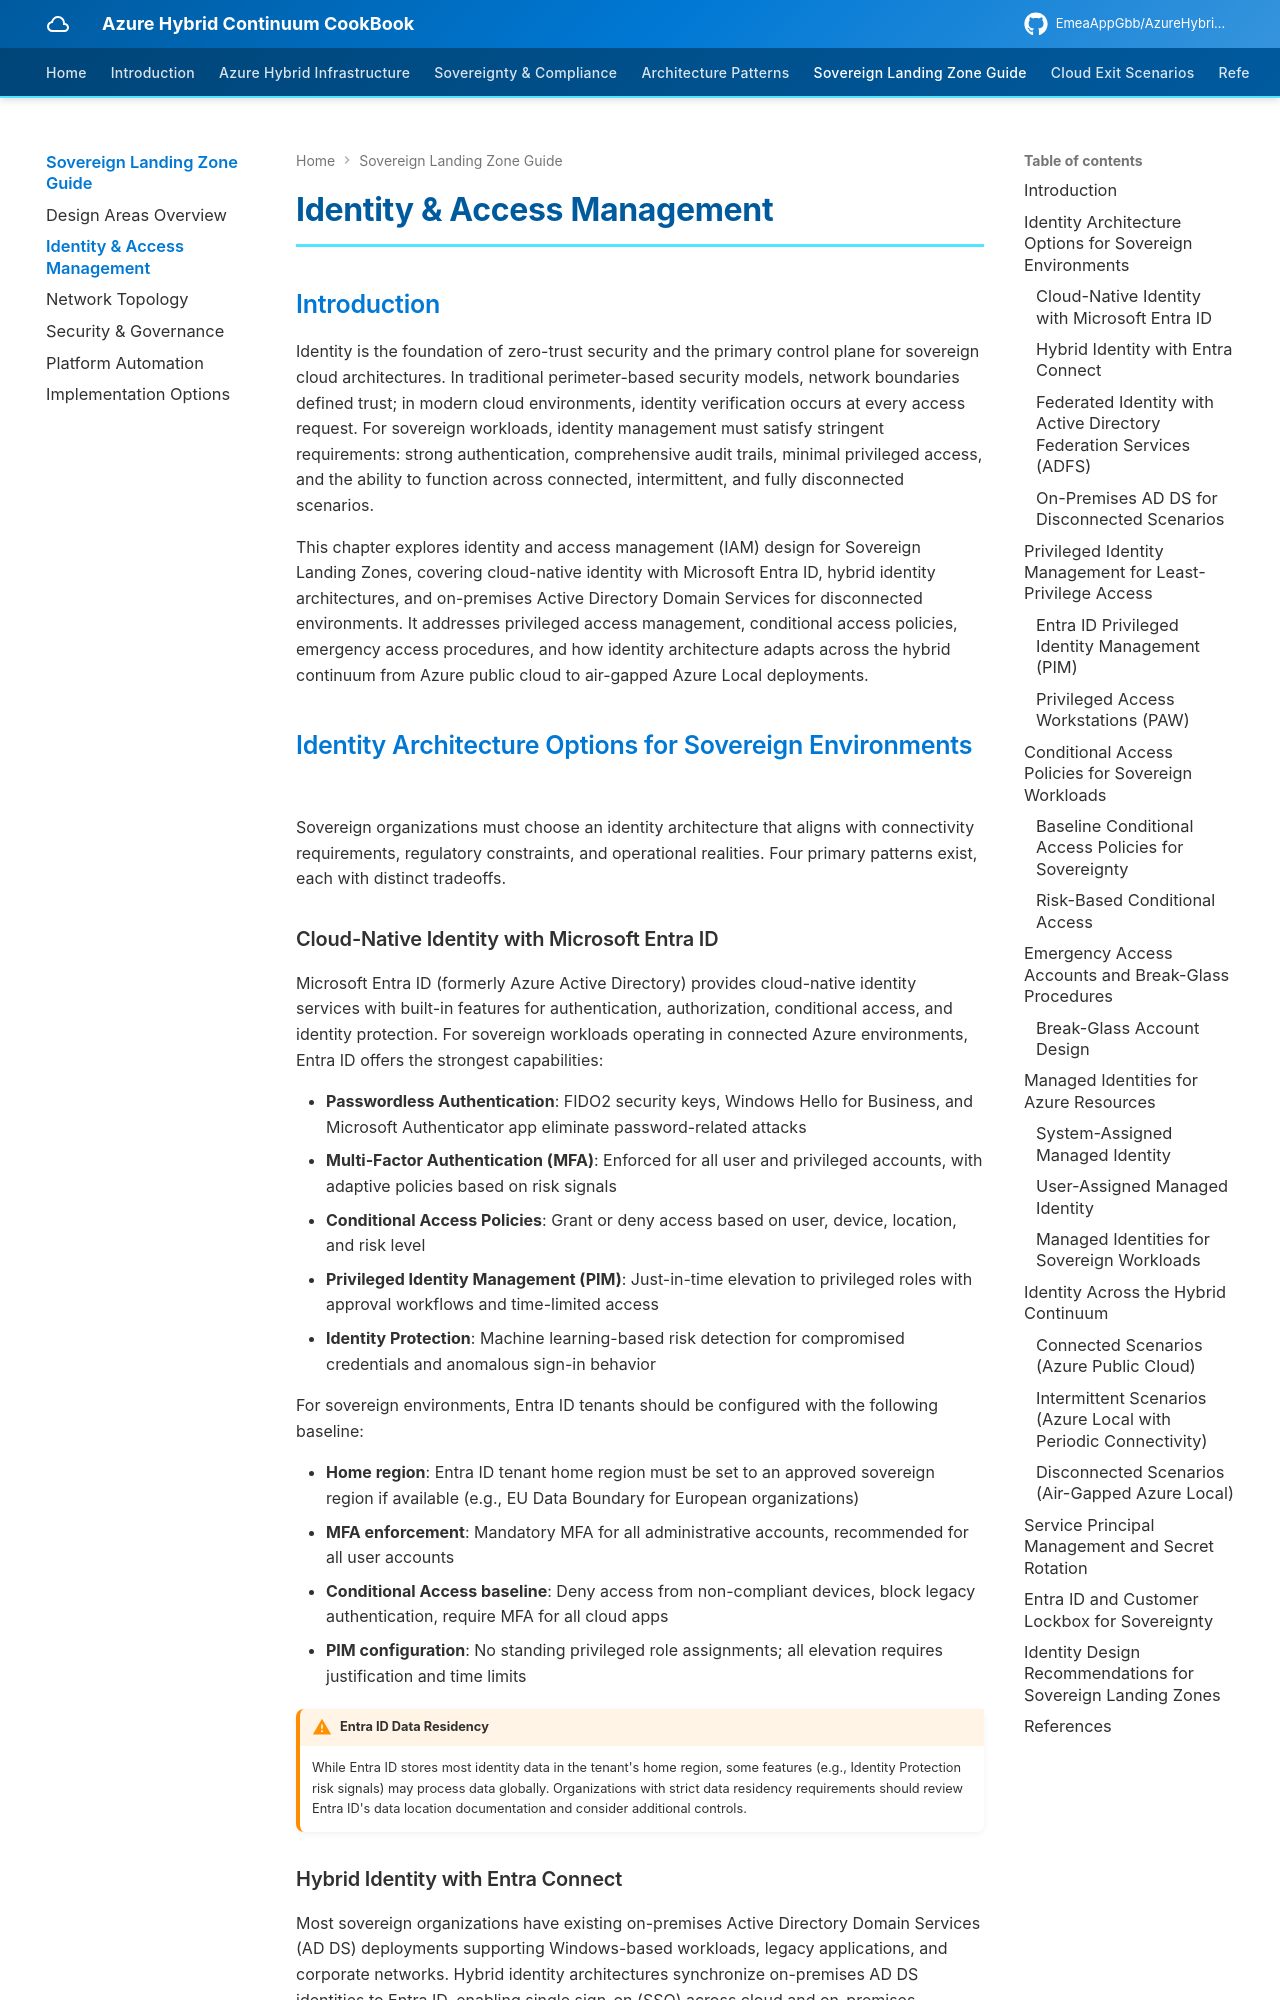

repository: EmeaAppGbb/AzureHybridContinuumCookBook · page: 05-sovereign-landing-zone-guide/02-identity-and-access/index.html · generator: mkdocs

# Identity & Access Management

## Introduction

Identity is the foundation of zero-trust security and the primary control plane for sovereign cloud architectures. In traditional perimeter-based security models, network boundaries defined trust; in modern cloud environments, identity verification occurs at every access request. For sovereign workloads, identity management must satisfy stringent requirements: strong authentication, comprehensive audit trails, minimal privileged access, and the ability to function across connected, intermittent, and fully disconnected scenarios.

This chapter explores identity and access management (IAM) design for Sovereign Landing Zones, covering cloud-native identity with Microsoft Entra ID, hybrid identity architectures, and on-premises Active Directory Domain Services for disconnected environments. It addresses privileged access management, conditional access policies, emergency access procedures, and how identity architecture adapts across the hybrid continuum from Azure public cloud to air-gapped Azure Local deployments.

## Identity Architecture Options for Sovereign Environments

Sovereign organizations must choose an identity architecture that aligns with connectivity requirements, regulatory constraints, and operational realities. Four primary patterns exist, each with distinct tradeoffs.

### Cloud-Native Identity with Microsoft Entra ID

Microsoft Entra ID (formerly Azure Active Directory) provides cloud-native identity services with built-in features for authentication, authorization, conditional access, and identity protection. For sovereign workloads operating in connected Azure environments, Entra ID offers the strongest capabilities:

- **Passwordless Authentication**: FIDO2 security keys, Windows Hello for Business, and Microsoft Authenticator app eliminate password-related attacks
- **Multi-Factor Authentication (MFA)**: Enforced for all user and privileged accounts, with adaptive policies based on risk signals
- **Conditional Access Policies**: Grant or deny access based on user, device, location, and risk level
- **Privileged Identity Management (PIM)**: Just-in-time elevation to privileged roles with approval workflows and time-limited access
- **Identity Protection**: Machine learning-based risk detection for compromised credentials and anomalous sign-in behavior

For sovereign environments, Entra ID tenants should be configured with the following baseline:

- **Home region**: Entra ID tenant home region must be set to an approved sovereign region if available (e.g., EU Data Boundary for European organizations)
- **MFA enforcement**: Mandatory MFA for all administrative accounts, recommended for all user accounts
- **Conditional Access baseline**: Deny access from non-compliant devices, block legacy authentication, require MFA for all cloud apps
- **PIM configuration**: No standing privileged role assignments; all elevation requires justification and time limits

!!! warning "Entra ID Data Residency"
    While Entra ID stores most identity data in the tenant's home region, some features (e.g., Identity Protection risk signals) may process data globally. Organizations with strict data residency requirements should review Entra ID's data location documentation and consider additional controls.
